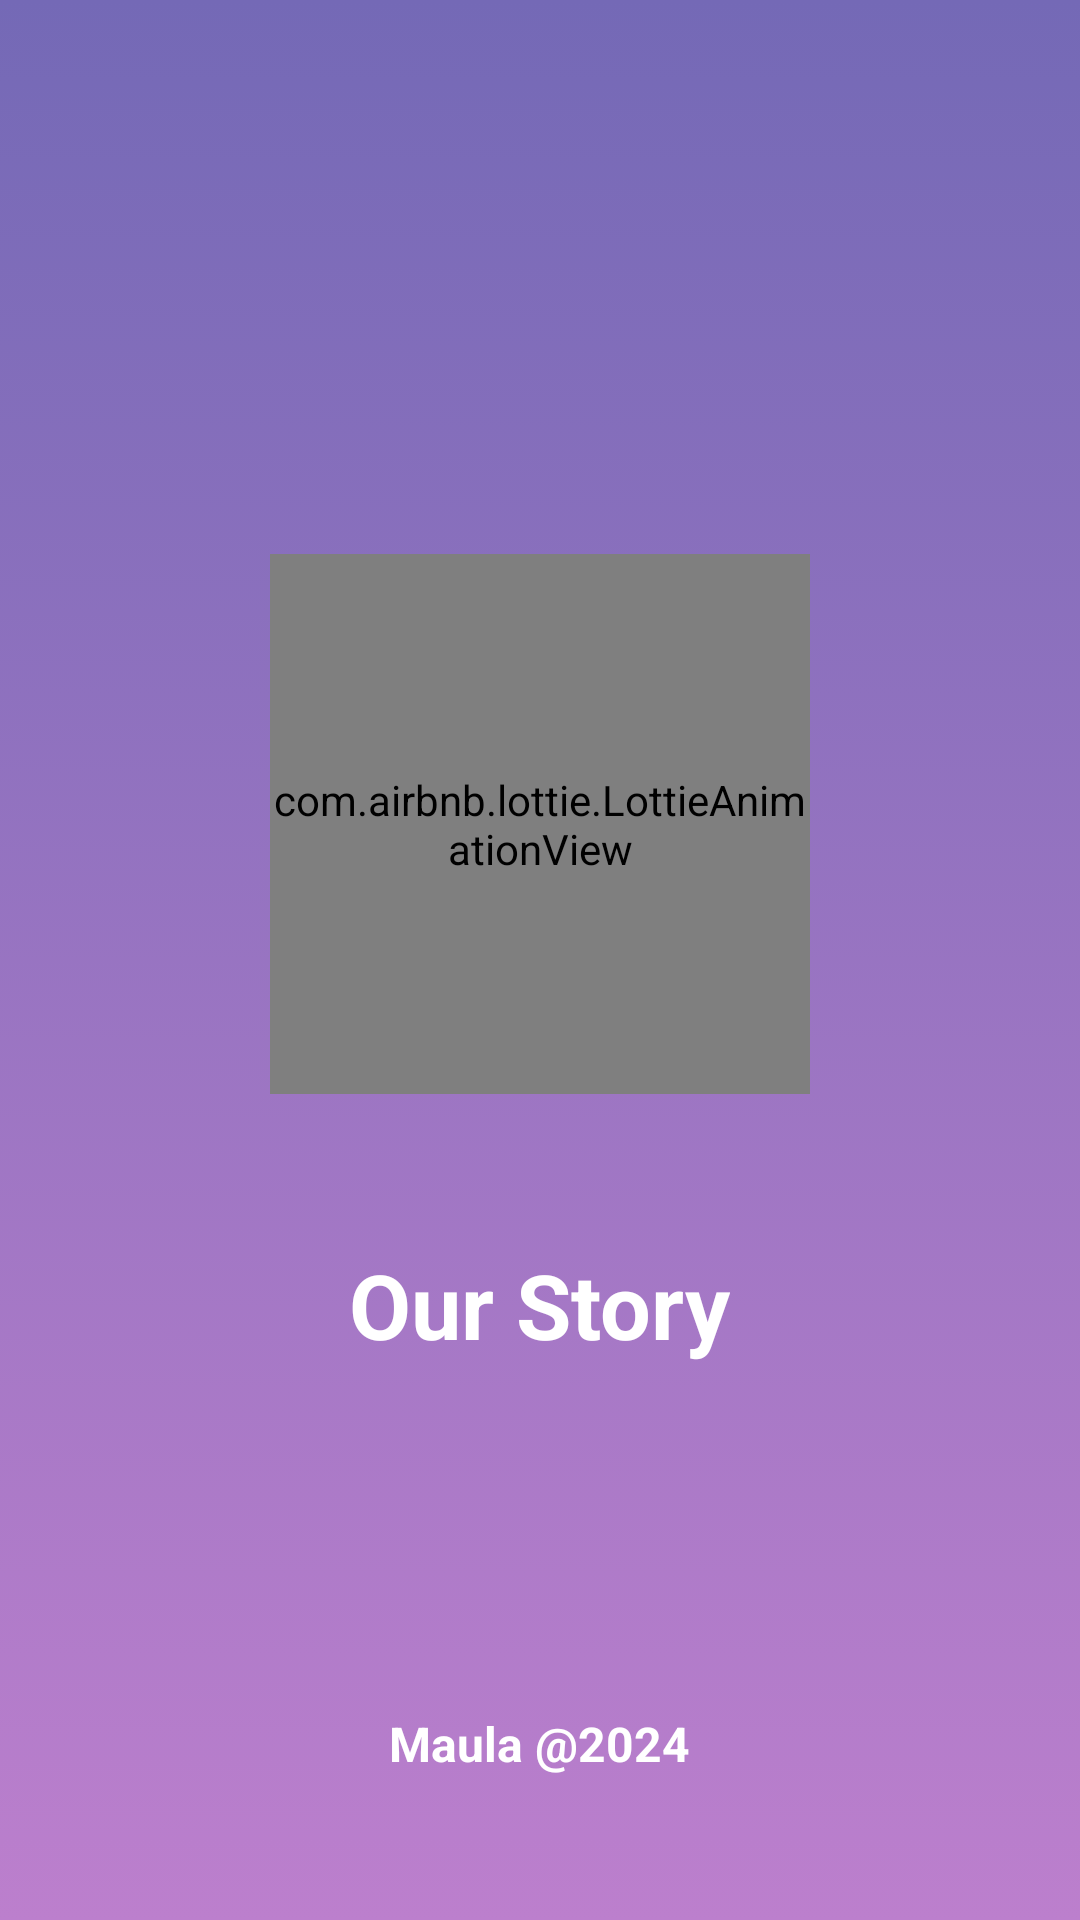

Android layout source for this screen:
<!-- AndroidManifest.xml: activity theme Base.Theme.OurStory -->
<!-- res/layout/activity_splashscreen.xml -->
<?xml version="1.0" encoding="utf-8"?>
<RelativeLayout xmlns:android="http://schemas.android.com/apk/res/android"
    xmlns:tools="http://schemas.android.com/tools"
    android:layout_width="match_parent"
    android:layout_height="match_parent"
    android:background="@drawable/custom_gradient"
    xmlns:app="http://schemas.android.com/apk/res-auto">

    <RelativeLayout
        android:id="@+id/container"
        android:layout_width="match_parent"
        android:layout_height="wrap_content"
        android:layout_centerInParent="true">

        <com.airbnb.lottie.LottieAnimationView
            android:id="@+id/animationView"
            android:layout_width="180dp"
            android:layout_height="180dp"
            android:layout_centerHorizontal="true"
            android:layout_marginBottom="50dp"
            app:lottie_autoPlay="true"
            app:lottie_loop="true"
            app:lottie_rawRes="@raw/splashscreen_animation"
            tools:ignore="ImageContrastCheck" />

        <TextView
            android:id="@+id/tv_title"
            android:layout_below="@+id/animationView"
            android:layout_width="wrap_content"
            android:layout_height="wrap_content"
            android:layout_centerHorizontal="true"
            android:text="@string/app_name"
            android:textColor="@color/white"
            android:textSize="30sp"
            android:textStyle="bold" />
    </RelativeLayout>

    <TextView
        android:id="@+id/tv_copyright"
        android:layout_width="wrap_content"
        android:layout_height="wrap_content"
        android:layout_alignParentBottom="true"
        android:layout_centerHorizontal="true"
        android:layout_marginBottom="48dp"
        android:textStyle="bold"
        android:text="@string/copyright"
        android:textColor="@color/white"
        android:textSize="16sp" />
</RelativeLayout>
<!-- resources referenced by this layout -->
<resources>
  <color name="white">#FFFFFFFF</color>
  <!-- drawable custom_gradient (drawable) -->
  <?xml version="1.0" encoding="utf-8"?>
  <selector xmlns:android="http://schemas.android.com/apk/res/android">
      <item>
          <shape>
              <gradient
                  android:angle="270"
                  android:startColor="@color/primary_dark"
                  android:endColor="@color/secondary_light"
                  android:type="linear" />
          </shape>
      </item>
  </selector>
  <string name="app_name" translatable="false">Our Story</string>
  <string name="copyright" translatable="false">Maula @2024</string>
  <style name="Base.Theme.OurStory" parent="Theme.Material3.Dark.NoActionBar">
          
          <item name="fontFamily">@font/rubik</item>
      </style>
  <color name="primary_dark">#7469B6</color>
  <color name="secondary_light">#BC7FCD</color>
</resources>
